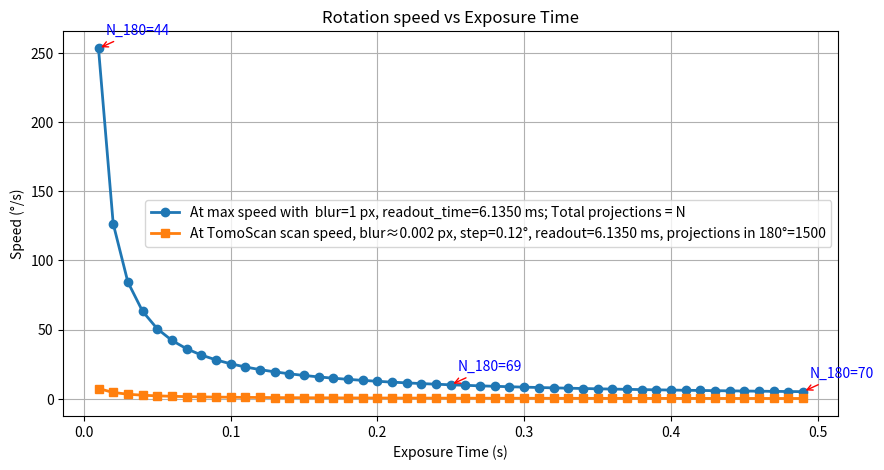
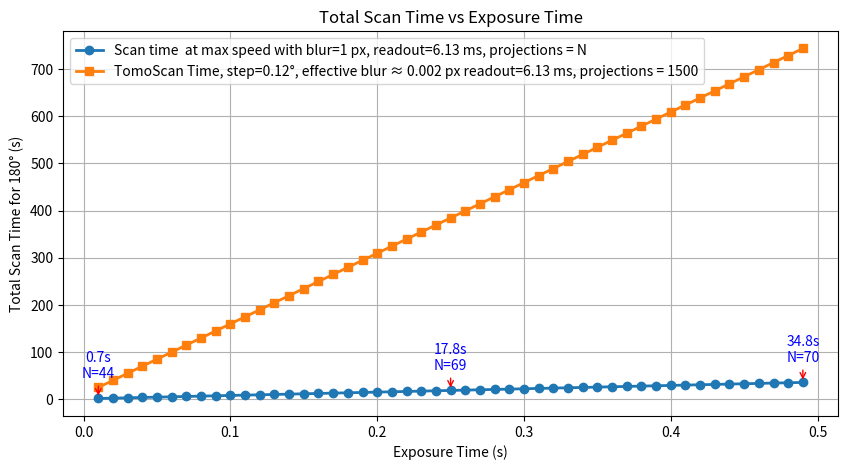

Reproduce these figures in Python, in order.
import numpy as np
import matplotlib.pyplot as plt

# Parameters
detector_x_size = 2048  # horizontal detector size in pixels
r = detector_x_size / 2

# Exposure time (s) from 0.01 to 0.5 in 0.01 s steps
exposure_times = np.arange(0.01, 0.5, 0.01)

# Set the maximum blur error acceptable
max_blurr_error = 1  # in pixels  

# Detector readout time (s)
frame_rate_with_zero_exposure_time = 163  # Hz this should be measured for each detector configuration
readout_time = 1 / frame_rate_with_zero_exposure_time

# Compute max angular speed (°/s)
max_speeds = np.degrees(np.arccos((r - max_blurr_error) / r)) / exposure_times

# Compute total number of frames over 180° rotation
theta_max_deg = np.degrees(np.arccos((r - max_blurr_error) / r))
N_180 = 180 * exposure_times / ((exposure_times + readout_time) * theta_max_deg)

# Tomography scenario: user enters the step size
rotation_step = 0.12  # degrees per projection this should be read from tomoStan
motor_speeds = rotation_step / (exposure_times + readout_time)


# Total number of projections in 180° for the tomography motor speed
N_proj_180 = int(np.round(180 / rotation_step))

# Convert readout time to ms for legend
readout_time_ms = readout_time * 1000


# Compute effective blur for fly scan
effective_blur_rad = np.radians(motor_speeds * (exposure_times + readout_time))  # angular rotation during exposure
effective_blur_px = r * (1 - np.cos(effective_blur_rad))
# Since all values are identical, pick the first
effective_blur_px_val = effective_blur_px[0]


# Plot: Angular Speeds
plt.figure(figsize=(10, 5))
plt.plot(exposure_times, max_speeds, 'o-', linewidth=2, 
         label=f'At max speed with  blur={max_blurr_error} px, readout_time={readout_time_ms:.4f} ms; Total projections = N')
plt.plot(exposure_times, motor_speeds, 's-', linewidth=2, 
         label=f'At TomoScan scan speed, blur≈{effective_blur_px_val:.3f} px, step={rotation_step}°, readout={readout_time_ms:.4f} ms, projections in 180°={N_proj_180}')

# Annotate total frames in 180° at min, mid, max exposure times
indices = [0, len(exposure_times)//2, -1]
for i in indices:
    plt.annotate(f'N_180={int(N_180[i])}',
                 xy=(exposure_times[i], max_speeds[i]),
                 xytext=(5, 10),
                 textcoords='offset points',
                 arrowprops=dict(arrowstyle='->', color='red'),
                 color='blue')

plt.xlabel('Exposure Time (s)')
plt.ylabel('Speed (°/s)')
plt.title('Rotation speed vs Exposure Time')
plt.grid(True)
plt.legend()
plt.show()




# Total scan time (s)
total_time_min = 180 / max_speeds
total_time_motor = 180 / motor_speeds

# Plot: Total Scan Time
plt.figure(figsize=(10, 5))
plt.plot(exposure_times, total_time_min, 'o-', linewidth=2,
         label=f'Scan time  at max speed with blur={max_blurr_error} px, readout={readout_time_ms:.2f} ms, projections = N')
plt.plot(exposure_times, total_time_motor, 's-', linewidth=2,
         label=f'TomoScan Time, step={rotation_step}°, effective blur ≈ {effective_blur_px_val:.3f} px readout={readout_time_ms:.2f} ms, projections = {N_proj_180}')

# Annotate Min Scan Time (blue) and number of projections at start, mid, end
indices = [0, len(exposure_times)//2, -1]
for i in indices:
    plt.annotate(f'{total_time_min[i]:.1f}s\nN={int(N_180[i])}',
                 xy=(exposure_times[i], total_time_min[i]),
                 xytext=(0, 15),
                 textcoords='offset points',
                 ha='center',
                 arrowprops=dict(arrowstyle='->', color='red'),
                 color='blue',
                 fontsize=10)

plt.xlabel('Exposure Time (s)')
plt.ylabel('Total Scan Time for 180° (s)')
plt.title('Total Scan Time vs Exposure Time')
plt.grid(True)
plt.legend()
plt.show()